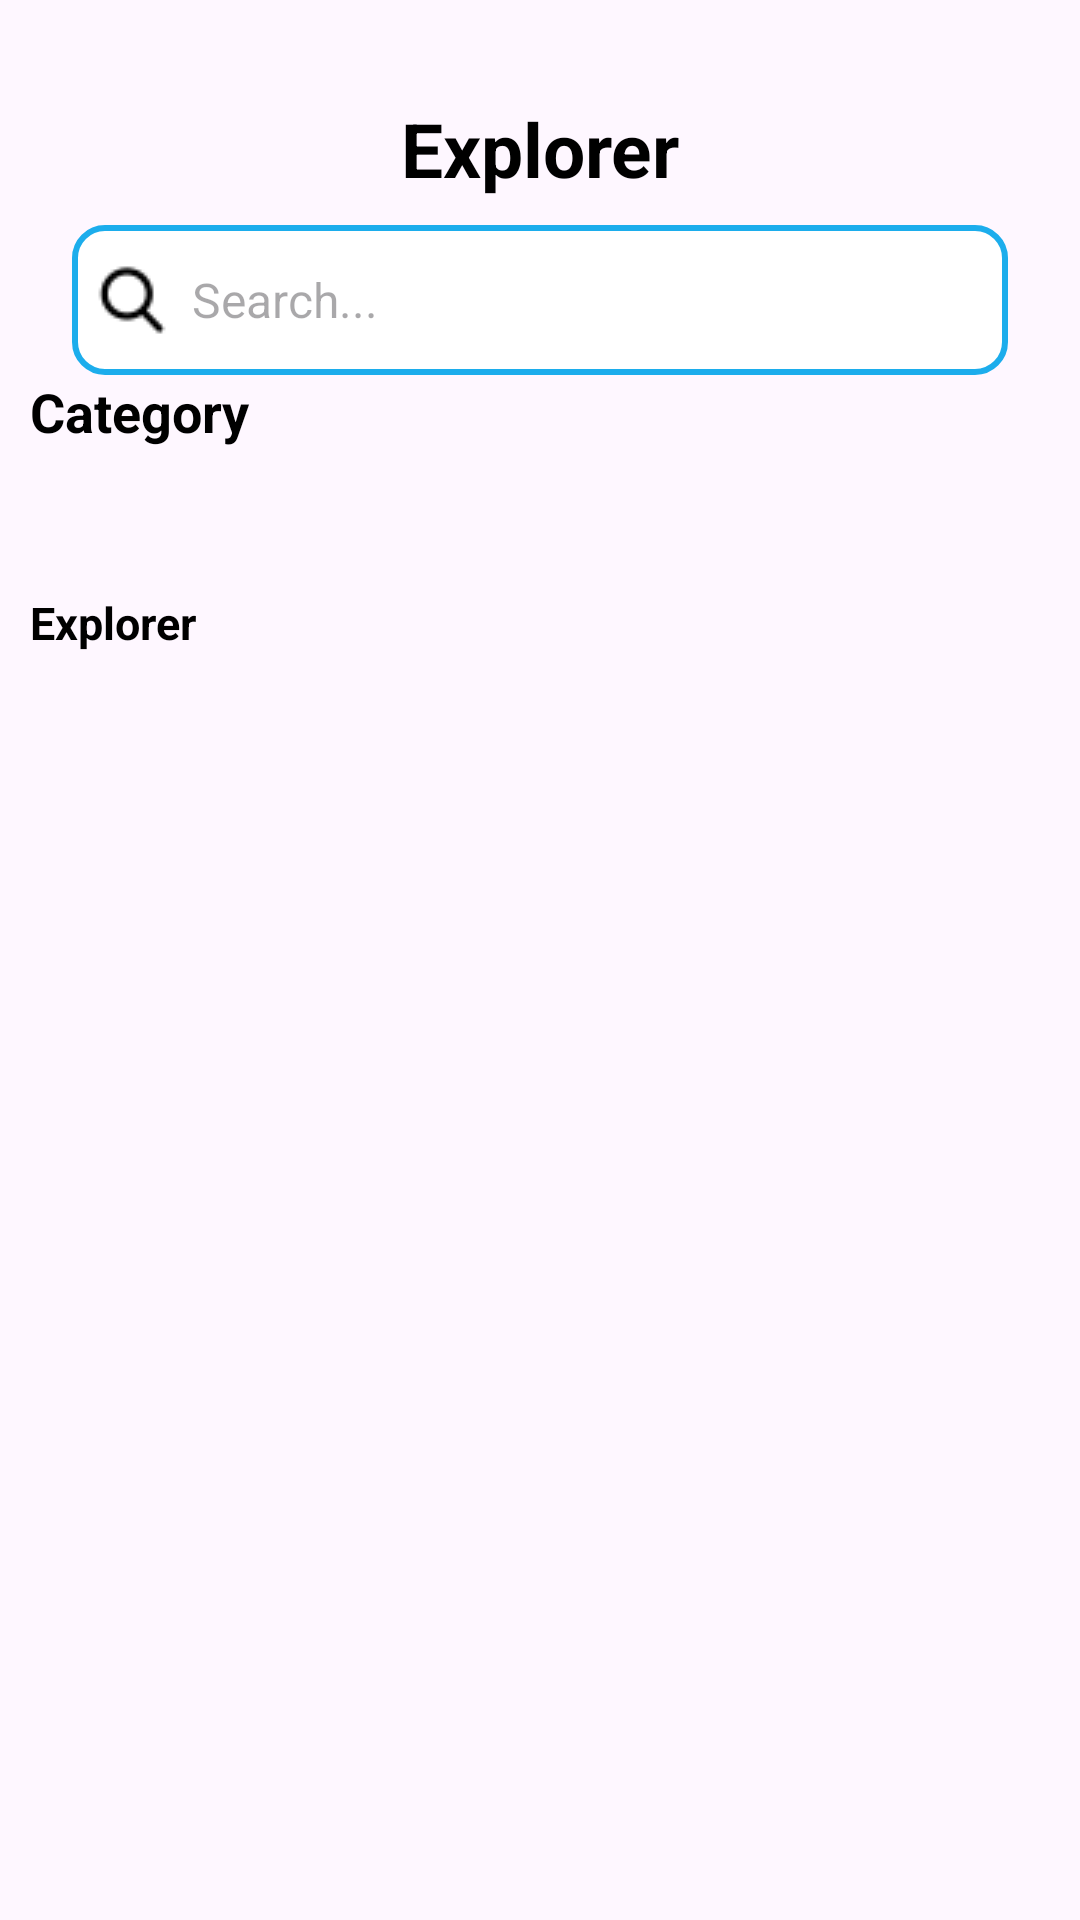

Layout XML and referenced resources for this Android screen:
<!-- AndroidManifest.xml: application theme Theme.Ecommerce -->
<!-- res/layout/activity_explorer.xml -->
<?xml version="1.0" encoding="utf-8"?>
<androidx.constraintlayout.widget.ConstraintLayout xmlns:android="http://schemas.android.com/apk/res/android"
    xmlns:app="http://schemas.android.com/apk/res-auto"
    xmlns:tools="http://schemas.android.com/tools"
    android:id="@+id/main"
    android:layout_width="match_parent"
    android:layout_height="match_parent"
    tools:context=".Activity.ExplorerActivity">

    <LinearLayout
        android:layout_width="match_parent"
        android:layout_height="match_parent"
        android:orientation="vertical">

        <androidx.constraintlayout.widget.ConstraintLayout
            android:id="@+id/constraintLayout"
            android:layout_width="match_parent"
            android:layout_height="wrap_content"
            android:layout_marginStart="16dp"
            android:layout_marginTop="32dp"
            android:layout_marginEnd="16dp">

            <ImageView
                android:id="@+id/backBtn"
                android:layout_width="35dp"
                android:layout_height="35dp"
                app:layout_constraintBottom_toBottomOf="parent"
                app:layout_constraintStart_toStartOf="parent"
                app:layout_constraintTop_toTopOf="parent"
                app:srcCompat="@drawable/back" />

            <TextView
                android:id="@+id/textView16"
                android:layout_width="wrap_content"
                android:layout_height="wrap_content"
                android:text="Explorer"
                android:textSize="25sp"
                android:textStyle="bold"
                android:textColor="@color/black"
                app:layout_constraintBottom_toBottomOf="parent"
                app:layout_constraintEnd_toEndOf="parent"
                app:layout_constraintStart_toStartOf="parent"
                app:layout_constraintTop_toTopOf="parent" />
        </androidx.constraintlayout.widget.ConstraintLayout>
        <EditText
            android:id="@+id/searchTxt"
            android:layout_width="match_parent"
            android:layout_height="50dp"
            android:layout_marginStart="24dp"
            android:layout_marginTop="8dp"
            android:layout_marginEnd="24dp"
            android:background="@drawable/white_bg"
            android:ems="100"
            android:inputType="text"
            android:hint="Search..."
            android:drawableStart="@drawable/search"
            android:drawablePadding="8dp"
            android:padding="8dp"
            android:textSize="16sp"
            android:textColor="@color/grey"
            app:layout_constraintTop_toBottomOf="@+id/constraintLayout" />
        <TextView
            android:id="@+id/textView6"
            android:layout_width="wrap_content"
            android:layout_height="wrap_content"
            android:layout_marginStart="10dp"
            android:text="Category"
            android:textColor="@color/black"
            android:textSize="18sp"
            android:textStyle="bold" />

        <androidx.constraintlayout.widget.ConstraintLayout
            android:layout_width="match_parent"
            android:layout_height="wrap_content">
            <androidx.recyclerview.widget.RecyclerView
                android:id="@+id/recyclerViewOfficial"
                android:layout_width="match_parent"
                android:layout_height="match_parent"
                android:clipToPadding="false"
                android:paddingStart="16dp"
                app:layout_constraintEnd_toEndOf="parent"
                app:layout_constraintStart_toStartOf="parent"
                app:layout_constraintTop_toTopOf="parent" />

            <ProgressBar
                android:id="@+id/progressBarBrand"
                style="?android:attr/progressBarStyle"
                android:layout_width="wrap_content"
                android:layout_height="wrap_content"
                app:layout_constraintBottom_toBottomOf="parent"
                app:layout_constraintEnd_toEndOf="parent"
                app:layout_constraintStart_toStartOf="parent"
                app:layout_constraintTop_toTopOf="parent" />

        </androidx.constraintlayout.widget.ConstraintLayout>
        <TextView
            android:id="@+id/textView7"
            android:layout_width="wrap_content"
            android:layout_height="wrap_content"
            android:layout_marginStart="10dp"
            android:text="Explorer"
            android:textColor="@color/black"
            android:textSize="15sp"
            android:textStyle="bold" />

        <androidx.constraintlayout.widget.ConstraintLayout
            android:layout_width="match_parent"
            android:layout_height="match_parent">

            <ScrollView
                android:layout_width="match_parent"
                android:layout_height="match_parent">

                <LinearLayout
                    android:layout_width="match_parent"
                    android:layout_height="wrap_content"
                    android:orientation="vertical">

                    <androidx.constraintlayout.widget.ConstraintLayout
                        android:layout_width="match_parent"
                        android:layout_height="match_parent">

                        <androidx.recyclerview.widget.RecyclerView
                            android:id="@+id/viewPopular"
                            android:layout_width="match_parent"
                            android:layout_height="match_parent"
                            android:clipToPadding="false"
                            android:layout_marginStart="8dp"
                            android:paddingEnd="8dp"
                            app:layout_constraintBottom_toBottomOf="parent"
                            app:layout_constraintEnd_toEndOf="parent"
                            app:layout_constraintStart_toStartOf="parent"
                            app:layout_constraintTop_toTopOf="parent" />

                        <ProgressBar
                            android:id="@+id/progressBarPopular"
                            style="?android:attr/progressBarStyle"
                            android:layout_width="wrap_content"
                            android:layout_height="wrap_content"
                            app:layout_constraintBottom_toBottomOf="parent"
                            app:layout_constraintEnd_toEndOf="parent"
                            app:layout_constraintStart_toStartOf="parent"
                            app:layout_constraintTop_toTopOf="parent" />
                    </androidx.constraintlayout.widget.ConstraintLayout>
                </LinearLayout>
            </ScrollView>
        </androidx.constraintlayout.widget.ConstraintLayout>

    </LinearLayout>

</androidx.constraintlayout.widget.ConstraintLayout>
<!-- resources referenced by this layout -->
<resources>
  <color name="black">#FF000000</color>
  <color name="grey">#919191</color>
  <!-- drawable search: png bitmap (drawable, 552 bytes) -->
  <!-- drawable white_bg (drawable) -->
  <?xml version="1.0" encoding="utf-8"?>
  <selector xmlns:android="http://schemas.android.com/apk/res/android">
  <item>
      <shape android:shape="rectangle">
          <solid android:color="@color/white"/>
          <corners android:radius="10dp"/>
          <stroke android:width="2dp" android:color="@color/lightBlue"/>
      </shape>
  </item>
  </selector>
  <style name="Theme.Ecommerce" parent="Base.Theme.Ecommerce">
          <item name="android:windowTranslucentNavigation">true</item>
      </style>
  <color name="white">#FFFFFFFF</color>
  <color name="lightBlue">#1CADEC</color>
  <style name="Base.Theme.Ecommerce" parent="Theme.Material3.DayNight.NoActionBar">
          
          
      </style>
</resources>
